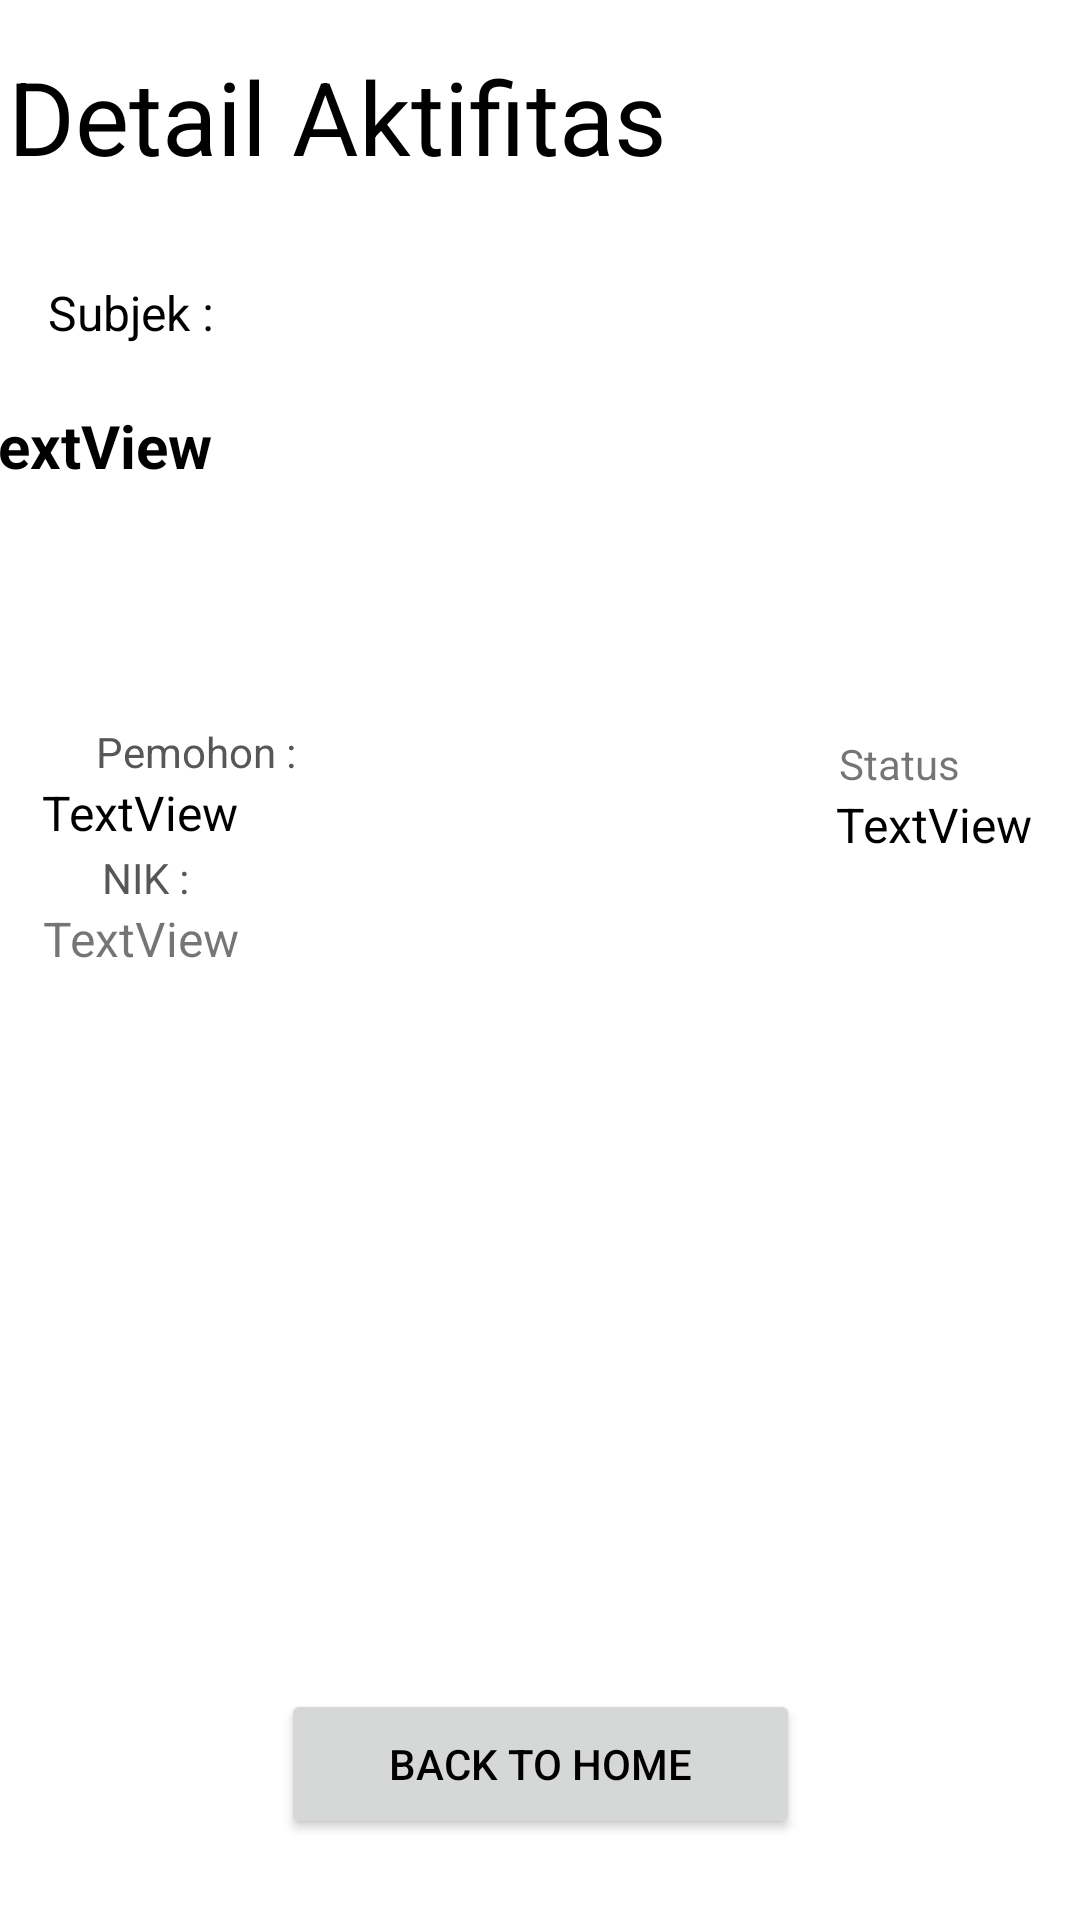

Reconstruct the res/layout file that produces this screen, plus the resources it refers to.
<!-- AndroidManifest.xml: application theme Theme.LaporKami -->
<!-- res/layout/activity_detail_aktifitas.xml -->
<?xml version="1.0" encoding="utf-8"?>
<androidx.constraintlayout.widget.ConstraintLayout xmlns:android="http://schemas.android.com/apk/res/android"
    xmlns:app="http://schemas.android.com/apk/res-auto"
    xmlns:tools="http://schemas.android.com/tools"
    android:layout_width="match_parent"
    android:layout_height="match_parent"
    android:background="#E6FFFFFF"
    tools:context=".DetailAktifitas">

    <TextView
        android:id="@+id/textView17"
        android:layout_width="wrap_content"
        android:layout_height="wrap_content"
        android:layout_marginTop="16dp"
        android:text="Detail Aktifitas"
        android:textColor="#000000"
        android:textSize="34sp"
        app:layout_constraintEnd_toEndOf="parent"
        app:layout_constraintHorizontal_bias="0.02"
        app:layout_constraintStart_toStartOf="parent"
        app:layout_constraintTop_toTopOf="parent" />

    <TextView
        android:id="@+id/textView20"
        android:layout_width="wrap_content"
        android:layout_height="wrap_content"
        android:layout_marginStart="16dp"
        android:layout_marginTop="32dp"
        android:text="Subjek :"
        android:textColor="#000000"
        android:textSize="16sp"
        app:layout_constraintStart_toStartOf="parent"
        app:layout_constraintTop_toBottomOf="@+id/textView17" />

    <TextView
        android:id="@+id/textView19"
        android:layout_width="wrap_content"
        android:layout_height="wrap_content"
        android:layout_marginTop="20dp"
        android:text="Pemohon :"
        android:textColor="#575757"
        app:layout_constraintEnd_toStartOf="@+id/textView18"
        app:layout_constraintHorizontal_bias="0.151"
        app:layout_constraintStart_toStartOf="parent"
        app:layout_constraintTop_toBottomOf="@+id/tvNamaAktifitas" />

    <TextView
        android:id="@+id/textView5"
        android:layout_width="wrap_content"
        android:layout_height="wrap_content"
        android:text="NIK :"
        android:textColor="#575757"
        app:layout_constraintEnd_toStartOf="@+id/textView18"
        app:layout_constraintHorizontal_bias="0.135"
        app:layout_constraintStart_toStartOf="parent"
        app:layout_constraintTop_toBottomOf="@+id/tvNamaTerurus" />

    <TextView
        android:id="@+id/textView18"
        android:layout_width="wrap_content"
        android:layout_height="wrap_content"
        android:layout_marginTop="24dp"
        android:layout_marginEnd="40dp"
        android:text="Status"
        app:layout_constraintEnd_toEndOf="parent"
        app:layout_constraintTop_toBottomOf="@+id/tvNamaAktifitas" />

    <TextView
        android:id="@+id/tvNamaAktifitas"
        android:layout_width="385dp"
        android:layout_height="86dp"
        android:layout_marginTop="20dp"
        android:text="TextView"
        android:textColor="#000000"
        android:textSize="20sp"
        android:textStyle="bold"
        app:layout_constraintEnd_toEndOf="parent"
        app:layout_constraintStart_toStartOf="parent"
        app:layout_constraintTop_toBottomOf="@+id/textView20" />

    <TextView
        android:id="@+id/tvNamaTerurus"
        android:layout_width="251dp"
        android:layout_height="23dp"
        android:text="TextView"
        android:textColor="#000000"
        android:textSize="16sp"
        app:layout_constraintEnd_toStartOf="@+id/tvDetailStatus"
        app:layout_constraintHorizontal_bias="0.506"
        app:layout_constraintStart_toStartOf="parent"
        app:layout_constraintTop_toBottomOf="@+id/textView19" />

    <TextView
        android:id="@+id/tvNIKTerurus"
        android:layout_width="251dp"
        android:layout_height="21dp"
        android:text="TextView"
        android:textSize="16sp"
        app:layout_constraintEnd_toStartOf="@+id/tvDetailStatus"
        app:layout_constraintHorizontal_bias="0.518"
        app:layout_constraintStart_toStartOf="parent"
        app:layout_constraintTop_toBottomOf="@+id/textView5" />

    <TextView
        android:id="@+id/tvDetailStatus"
        android:layout_width="wrap_content"
        android:layout_height="wrap_content"
        android:layout_marginEnd="16dp"
        android:text="TextView"
        android:textColor="#000000"
        android:textSize="16sp"
        app:layout_constraintEnd_toEndOf="parent"
        app:layout_constraintTop_toBottomOf="@+id/textView18" />

    <Button
        android:id="@+id/btnBackHome"
        android:layout_width="173dp"
        android:layout_height="50dp"
        android:layout_marginTop="240dp"
        android:text="Back to Home"
        android:textColor="#000000"
        app:layout_constraintBottom_toBottomOf="parent"
        app:layout_constraintEnd_toEndOf="parent"
        app:layout_constraintStart_toStartOf="parent"
        app:layout_constraintTop_toBottomOf="@+id/tvNIKTerurus"
        app:layout_constraintVertical_bias="0.0" />
</androidx.constraintlayout.widget.ConstraintLayout>
<!-- resources referenced by this layout -->
<resources>
  <style name="Theme.LaporKami" parent="Theme.MaterialComponents.DayNight.NoActionBar">
          
          <item name="colorPrimary">@color/title</item>
          <item name="colorPrimaryVariant">@color/purple_700</item>
          <item name="colorOnPrimary">@color/white</item>
          
          <item name="colorSecondary">@color/teal_200</item>
          <item name="colorSecondaryVariant">@color/teal_700</item>
          <item name="colorOnSecondary">@color/black</item>
          
          <item name="android:statusBarColor">?attr/colorPrimaryVariant</item>
          
      </style>
  <color name="title">#ced3cb</color>
  <color name="purple_700">#FF3700B3</color>
  <color name="white">#FFFFFFFF</color>
  <color name="teal_200">#FF03DAC5</color>
  <color name="teal_700">#FF018786</color>
  <color name="black">#FF000000</color>
</resources>
